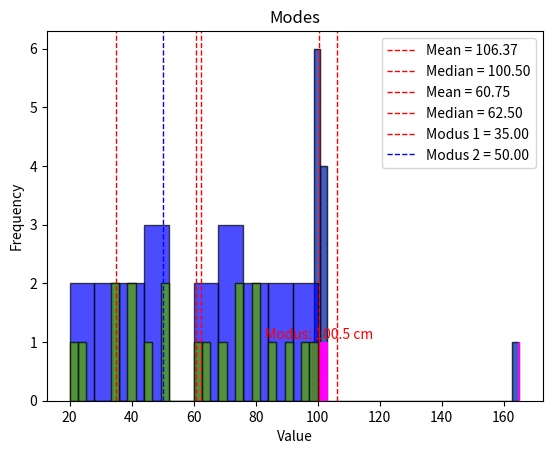

Python code for this plot:
# %% [markdown]
# 1.Diketahui tinggi badan siswa kelas A adalah 100.5, 99.7, 101.0, 101.3, 99.9, 98.9, 165.0, 102.2, 98.7, 102.9, dan 100.0 . Menggunakan Mean, Median, dan Modus, coba gambarkan pusat distribusi data berikut. Manakah yang paling bagus?

# %% [markdown]
# A.Mean

# %%
# Inisialisasi dataset
data = [100.5, 99.7, 101.0, 101.3, 99.9, 98.9, 165.0, 102.2, 98.7, 102.9, 100.0]
print(f"Data: {data}")

# Jumlah nilai dalam dataset 
jumlah_nilai = sum(data)
print(f"Jumlah semua nilai: {jumlah_nilai}")

# Jumlah total data dalam dataset 
jumlah_total_data = len(data)
print(f"Jumlah total data: {jumlah_total_data}")

# Jumlah semua nilai dalam dataset 
mean_value = jumlah_nilai / jumlah_total_data
print(f"Mean: {mean_value}")

import matplotlib.pyplot as plt

# Create a histogram
plt.hist(data, bins=30, edgecolor='black', alpha=0.5, color='green')

# Add a vertical line at the mean
plt.axvline(x=mean_value, color='red', linestyle='dashed', linewidth=1, label=f'Mean = {mean_value:.2f}')

# Add labels and title
plt.xlabel('Value')
plt.ylabel('Frequency')
plt.title('Mean')

# Add legend
plt.legend()

# Show the plot
plt.show()

# %% [markdown]
# B.Median

# %%
# Inisialisasi dataset
data = [100.5, 99.7, 101.0, 101.3, 99.9, 98.9, 165.0, 102.2, 98.7, 102.9, 100.0]
print(f"Data: {data}")

# Mengurutkan data dari terkecil hingga terbesar
sorted_data = sorted(data)
print(f"Data berurut: {sorted_data}")

# Jumlah total data dalam dataset 
n = len(sorted_data)
print(f"Jumlah total data: {n}")

index_tengah = n//2 # double slash // is used for floor division

# Jika jumlah data genap, median adalah rata-rata dari dua nilai tengah 
if n % 2 == 0:
    print(f"Jumlah total data Genap")
    median1 = sorted_data[index_tengah]
    median2 = sorted_data[index_tengah - 1]
    print(f"Nilai tengah: {median1} {median2}")
    median_value = (median1 + median2) / 2
    
# Jika jumlah data ganjil, median adalah nilai tengah
else:
    print(f"Jumlah total data Ganjil")
    median_value = sorted_data[index_tengah]
    print(f"Nilai tengah: {median_value}")

print(f"Median: {median_value}")

import matplotlib.pyplot as plt

# Membuat histogram dengan warna biru
plt.hist(data, bins=30, edgecolor='black', alpha=0.5, color='blue')

# Menambahkan garis vertikal pada median dengan warna merah
plt.axvline(x=median_value, color='red', linestyle='dashed', linewidth=1, label=f'Median = {median_value:.2f}')

# Menambahkan label dan judul
plt.xlabel('Nilai')
plt.ylabel('Frekuensi')
plt.title('Median')

# Menambahkan legenda
plt.legend()

# Menampilkan plot
plt.show()


# %% [markdown]
# C.Modus

# %%
import matplotlib.pyplot as plt
from collections import Counter

# Data tinggi badan siswa
data = [100.5, 99.7, 101, 101.3, 99.9, 98.9, 165, 102.2, 98.7, 102.9, 100]

# Menghitung frekuensi setiap tinggi badan
frekuensi = Counter(data)

# Mengambil tinggi badan dan frekuensi sebagai list terpisah
tinggi_badan = list(frekuensi.keys())
jumlah_siswa = list(frekuensi.values())

# Mencari modus (tinggi badan dengan frekuensi tertinggi)
modus = [tinggi for tinggi, frek in frekuensi.items() if frek == max(jumlah_siswa)]

print(f"Modus: {modus}")

# Membuat grafik batang
plt.bar(tinggi_badan, jumlah_siswa, color='magenta')

# Menambahkan label dan judul
plt.xlabel('Tinggi Badan (cm)')
plt.ylabel('Jumlah Siswa')
plt.title('Grafik Batang Pusat Distribusi Tinggi Badan Siswa')

# Menampilkan modus pada grafik dengan label
plt.text(modus[0], max(jumlah_siswa), f'Modus: {modus[0]} cm', ha='center', va='bottom', color='red')

# Menampilkan grafik
plt.show()


# %% [markdown]
# 2.Berikut adalah nilai UAS pada mata pelajaran matematika di kelas A: 95, 35, 50, 65, 70, 85, 25, 100, 80, 90, 45, 40, 35, 20, 75, 50, 40, 60, 80, 75. Menggunakan Mean, Median, dan Modus, coba gambarkan pusat distribusi data berikut. Manakah yang paling bagus?

# %% [markdown]
# A.Mean

# %%
import numpy as np
import matplotlib.pyplot as plt

# Data nilai UAS matematika
nilai_uas = np.array([95, 35, 50, 65, 70, 85, 25, 100, 80, 90, 45, 40, 35, 20, 75, 50, 40, 60, 80, 75])

# Menghitung mean
mean_nilai = np.mean(nilai_uas)

# Mencetak hasil
print(f"Mean: {mean_nilai:.2f}")

# Membuat histogram
plt.hist(nilai_uas, bins=10, edgecolor='black', alpha=0.7, color='blue')

# Menambahkan garis vertikal pada mean
plt.axvline(x=mean_nilai, color='red', linestyle='dashed', linewidth=1, label=f'Mean = {mean_nilai:.2f}')

# Menambahkan label dan judul
plt.xlabel('Nilai UAS')
plt.ylabel('Frekuensi')
plt.title('Grafik Distribusi Nilai UAS Matematika')

# Menampilkan legenda
plt.legend()

# Menampilkan grafik
plt.show()


# %% [markdown]
# B.Median

# %%
# Inisialisasi dataset
data = [95, 35, 50, 65, 70, 85, 25, 100, 80, 90, 45, 40, 35, 20, 75, 50, 40, 60, 80, 75]
print(f"Data: {data}")

# Mengurutkan data dari terkecil hingga terbesar
sorted_data = sorted(data)
print(f"Data berurut: {sorted_data}")

# Jumlah total data dalam dataset 
n = len(sorted_data)
print(f"Jumlah total data: {n}")

index_tengah = n//2 # double slash // is used for floor division

# Jika jumlah data genap, median adalah rata-rata dari dua nilai tengah 
if n % 2 == 0:
    print(f"Jumlah total data Genap")
    median1 = sorted_data[index_tengah]
    median2 = sorted_data[index_tengah - 1]
    print(f"Nilai tengah: {median1} {median2}")
    median_value = (median1 + median2) / 2
    
# Jika jumlah data ganjil, median adalah nilai tengah
else:
    print(f"Jumlah total data Ganjil")
    median_value = sorted_data[index_tengah]
    print(f"Nilai tengah: {median_value}")

print(f"Median: {median_value}")

import matplotlib.pyplot as plt

# Create a histogram
plt.hist(data, bins=30, edgecolor='black', alpha=0.5, color='yellow')

# Add a vertical line at the mean
plt.axvline(x=median_value, color='red', linestyle='dashed', linewidth=1, label=f'Median = {median_value:.2f}')

# Add labels and title
plt.xlabel('Value')
plt.ylabel('Frequency')
plt.title('Median')

# Add legend
plt.legend()

# Show the plot
plt.show()

# %% [markdown]
# C.Modus

# %%
# Import library Counter untuk menghitung modus
from collections import Counter

# Inisialisasi dataset
data = [95, 35, 50, 65, 70, 85, 25, 100, 80, 90, 45, 40, 35, 20, 75, 50, 40, 60, 80, 75]
print(f"Data: {data}")

counter = Counter(data)
mode_data = dict(counter) # ubah ke tipe data dictionary
max_counter = max(list(counter.values())) # mencari data yang memiliki counter paling banyak
print(f"Max Counter: {max_counter}")

mode_value = []
for k, v in mode_data.items():
    print(f"{k} muncul {v} kali")
    if v == max(list(counter.values())):
        mode_value.append(k)
    
print(f"Mode: {mode_value}")

import matplotlib.pyplot as plt

# Create a histogram
plt.hist(data, bins=30, edgecolor='black', alpha=0.5, color='green')

# Add a vertical line at the mean
plt.axvline(x=mode_value[0], color='red', linestyle='dashed', linewidth=1, label=f'Modus 1 = {mode_value[0]:.2f}')
plt.axvline(x=mode_value[1], color='blue', linestyle='dashed', linewidth=1, label=f'Modus 2 = {mode_value[1]:.2f}')

# Add labels and title
plt.xlabel('Value')
plt.ylabel('Frequency')
plt.title('Modes')

# Add legend
plt.legend()

# Show the plot
plt.show()

